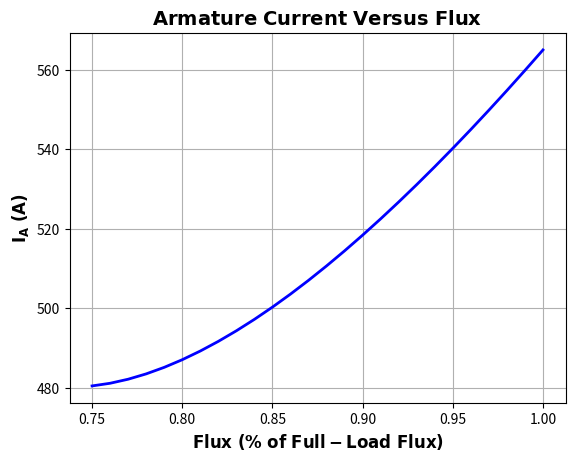

This figure's Python source:
import numpy as np
import matplotlib.pyplot as plt

# مقادیر این ژنراتور
flux_ratio = np.arange(0.75, 1.01, 0.01)  # نسبت شار مغناطیسی
Ear = 695  # Ea در حالت شار کامل (V)
dr = 38.4 * np.pi / 180  # زاویه گشتاور در حالت شار کامل (رادیان)
Vp = 277  # ولتاژ فازی (V)
Xs = 0.899  # reactance (Ω)

# محاسبه Ea برای هر flux
Ea = flux_ratio * Ear

# محاسبه delta برای هر flux
d = np.arcsin(Ear / Ea * np.sin(dr))

# محاسبه Ia برای هر flux
Ea_complex = Ea * (np.cos(d) + 1j * np.sin(d))
Ia = (Ea_complex - Vp) / (1j * Xs)

# رسم جریان آرمایچر در مقابل flux
plt.plot(flux_ratio, np.abs(Ia), 'b-', linewidth=2.0)
plt.title(r'$\bf{Armature\ Current\ Versus\ Flux}$', fontsize=14, weight='bold')
plt.xlabel(r'$\bf{Flux\ ( \% \ of\ Full-Load\ Flux)}$', fontsize=12, weight='bold')
plt.ylabel(r'$\bf{I_A\ (A)}$', fontsize=12, weight='bold')
plt.grid(True)
plt.show()
